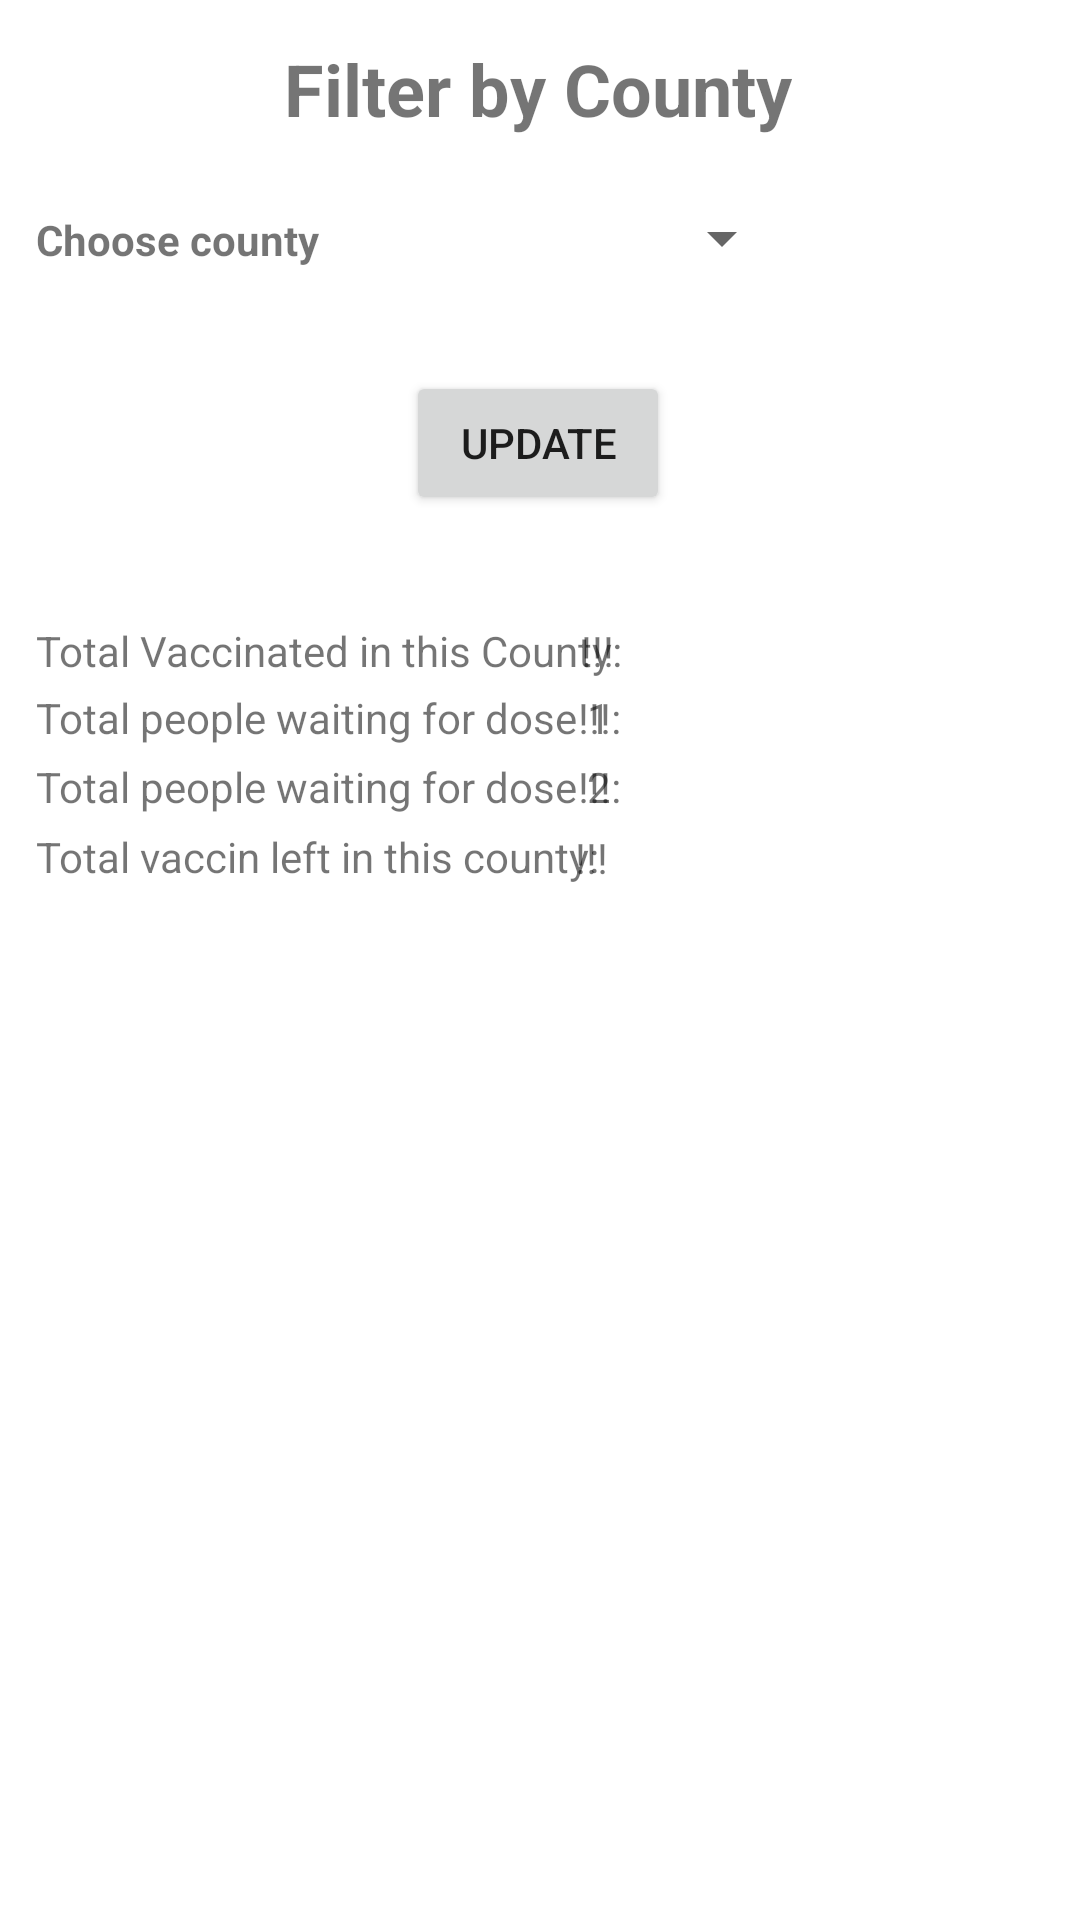

Write the Android layout XML for this screen, with the resource values it uses.
<!-- AndroidManifest.xml: application theme Theme.CovidTracker -->
<!-- res/layout/activity_filter_county.xml -->
<?xml version="1.0" encoding="utf-8"?>
<androidx.constraintlayout.widget.ConstraintLayout xmlns:android="http://schemas.android.com/apk/res/android"
    xmlns:app="http://schemas.android.com/apk/res-auto"
    xmlns:tools="http://schemas.android.com/tools"
    android:layout_width="match_parent"
    android:layout_height="match_parent"
    tools:context=".filterCounty">

    <Spinner
        android:id="@+id/county_spinner"
        android:layout_width="171dp"
        android:layout_height="20dp"
        app:layout_constraintBottom_toBottomOf="parent"
        app:layout_constraintEnd_toEndOf="parent"
        app:layout_constraintHorizontal_bias="0.495"
        app:layout_constraintStart_toStartOf="parent"
        app:layout_constraintTop_toTopOf="parent"
        app:layout_constraintVertical_bias="0.112" />

    <TextView
        android:id="@+id/textView3"
        android:layout_width="wrap_content"
        android:layout_height="wrap_content"
        android:text="Filter by County"
        android:textAllCaps="false"
        android:textSize="24sp"
        android:textStyle="bold"
        app:layout_constraintBottom_toBottomOf="parent"
        app:layout_constraintEnd_toEndOf="parent"
        app:layout_constraintHorizontal_bias="0.497"
        app:layout_constraintStart_toStartOf="parent"
        app:layout_constraintTop_toTopOf="parent"
        app:layout_constraintVertical_bias="0.022" />

    <TextView
        android:id="@+id/textView4"
        android:layout_width="wrap_content"
        android:layout_height="wrap_content"
        android:text="Total Vaccinated in this County:"
        app:layout_constraintBottom_toBottomOf="parent"
        app:layout_constraintEnd_toEndOf="parent"
        app:layout_constraintHorizontal_bias="0.074"
        app:layout_constraintStart_toStartOf="parent"
        app:layout_constraintTop_toTopOf="parent"
        app:layout_constraintVertical_bias="0.334" />

    <TextView
        android:id="@+id/total_vaccinated"
        android:layout_width="wrap_content"
        android:layout_height="wrap_content"
        android:text="!!!"
        app:layout_constraintBottom_toBottomOf="parent"
        app:layout_constraintEnd_toEndOf="parent"
        app:layout_constraintHorizontal_bias="0.555"
        app:layout_constraintStart_toStartOf="parent"
        app:layout_constraintTop_toTopOf="parent"
        app:layout_constraintVertical_bias="0.334" />

    <TextView
        android:id="@+id/textView12"
        android:layout_width="wrap_content"
        android:layout_height="wrap_content"
        android:text="Total people waiting for dose 1: "
        app:layout_constraintBottom_toBottomOf="parent"
        app:layout_constraintEnd_toEndOf="parent"
        app:layout_constraintHorizontal_bias="0.075"
        app:layout_constraintStart_toStartOf="parent"
        app:layout_constraintTop_toTopOf="parent"
        app:layout_constraintVertical_bias="0.37" />

    <TextView
        android:id="@+id/textView14"
        android:layout_width="wrap_content"
        android:layout_height="wrap_content"
        android:text="Total people waiting for dose 2: "
        app:layout_constraintBottom_toBottomOf="parent"
        app:layout_constraintEnd_toEndOf="parent"
        app:layout_constraintHorizontal_bias="0.075"
        app:layout_constraintStart_toStartOf="parent"
        app:layout_constraintTop_toTopOf="parent"
        app:layout_constraintVertical_bias="0.407" />

    <TextView
        android:id="@+id/total_waiting_dose1"
        android:layout_width="wrap_content"
        android:layout_height="wrap_content"
        android:text="!!!"
        app:layout_constraintBottom_toBottomOf="parent"
        app:layout_constraintEnd_toEndOf="parent"
        app:layout_constraintHorizontal_bias="0.552"
        app:layout_constraintStart_toStartOf="parent"
        app:layout_constraintTop_toTopOf="parent"
        app:layout_constraintVertical_bias="0.37" />

    <TextView
        android:id="@+id/total_waiting_dose2"
        android:layout_width="wrap_content"
        android:layout_height="wrap_content"
        android:text="!!!"
        app:layout_constraintBottom_toBottomOf="parent"
        app:layout_constraintEnd_toEndOf="parent"
        app:layout_constraintHorizontal_bias="0.552"
        app:layout_constraintStart_toStartOf="parent"
        app:layout_constraintTop_toTopOf="parent"
        app:layout_constraintVertical_bias="0.407" />

    <Button
        android:id="@+id/update"
        android:layout_width="wrap_content"
        android:layout_height="wrap_content"
        android:text="Update"
        app:layout_constraintBottom_toBottomOf="parent"
        app:layout_constraintEnd_toEndOf="parent"
        app:layout_constraintHorizontal_bias="0.498"
        app:layout_constraintStart_toStartOf="parent"
        app:layout_constraintTop_toTopOf="parent"
        app:layout_constraintVertical_bias="0.209" />

    <TextView
        android:id="@+id/textView11"
        android:layout_width="201dp"
        android:layout_height="21dp"
        android:text="Total vaccin left in this county: "
        app:layout_constraintBottom_toBottomOf="parent"
        app:layout_constraintEnd_toEndOf="parent"
        app:layout_constraintHorizontal_bias="0.076"
        app:layout_constraintStart_toStartOf="parent"
        app:layout_constraintTop_toTopOf="parent"
        app:layout_constraintVertical_bias="0.446" />

    <TextView
        android:id="@+id/total_vaccin_left"
        android:layout_width="35dp"
        android:layout_height="19dp"
        android:text="!!!"
        app:layout_constraintBottom_toBottomOf="parent"
        app:layout_constraintEnd_toEndOf="parent"
        app:layout_constraintHorizontal_bias="0.59"
        app:layout_constraintStart_toStartOf="parent"
        app:layout_constraintTop_toTopOf="parent"
        app:layout_constraintVertical_bias="0.445" />

    <TextView
        android:id="@+id/textView6"
        android:layout_width="wrap_content"
        android:layout_height="wrap_content"
        android:text="Choose county"
        android:textStyle="bold"
        app:layout_constraintBottom_toBottomOf="parent"
        app:layout_constraintEnd_toEndOf="parent"
        app:layout_constraintHorizontal_bias="0.045"
        app:layout_constraintStart_toStartOf="parent"
        app:layout_constraintTop_toTopOf="parent"
        app:layout_constraintVertical_bias="0.113" />
</androidx.constraintlayout.widget.ConstraintLayout>
<!-- resources referenced by this layout -->
<resources>
  <style name="Theme.CovidTracker" parent="Theme.MaterialComponents.DayNight.DarkActionBar">
          
          <item name="colorPrimary">@color/purple_500</item>
          <item name="colorPrimaryVariant">@color/purple_700</item>
          <item name="colorOnPrimary">@color/white</item>
          
          <item name="colorSecondary">@color/teal_200</item>
          <item name="colorSecondaryVariant">@color/teal_700</item>
          <item name="colorOnSecondary">@color/black</item>
          
          <item name="android:statusBarColor" tools:targetApi="l">?attr/colorPrimaryVariant</item>
          
  
      </style>
  <!-- not gathered from this repository: default colours our renderer supplied (Android Studio template values) -->
  <color name="purple_500">#FF6200EE</color>
  <color name="purple_700">#FF3700B3</color>
  <color name="teal_200">#FF03DAC5</color>
  <color name="teal_700">#FF018786</color>
  <color name="black">#FF000000</color>
  <color name="white">#FFFFFFFF</color>
</resources>
